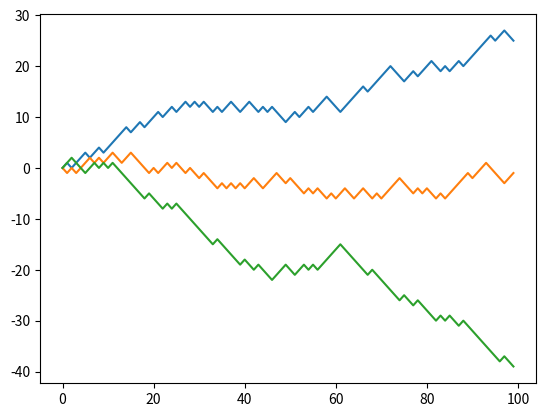

This figure's Python source:
import numpy as np
import matplotlib.pyplot as plt
import random

# Create a function to simulate 1D random walk

def RanWalk(k , dice = [1,-1]):
    num_array = np.zeros(k)
    step_array = np.zeros(k)
    home = 0
    # 1. Set possible choices

    
    for item in range(1,k):
        num_array[item] = num_array[item-1] + 1
        step_array[item] = step_array[item-1] + random.choices(dice, k = 1)
        
        if step_array[item] ==0:
            home = home + 1
            
    plt.plot(step_array)
    print ("The drunk goes home", home, "times.")
    

RanWalk(100, dice=[-1,1,1])
RanWalk(100)
RanWalk(100, dice=[-1,-1,1])